Labelled photos from "data", an image-classification folder in rishabhbpd/project_rishabh_das. The possible labels are: human, no human.

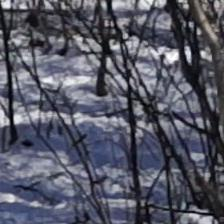
Label: no human

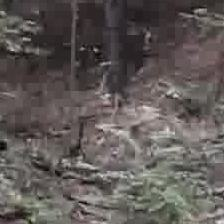
Label: no human

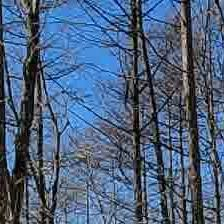
Label: no human

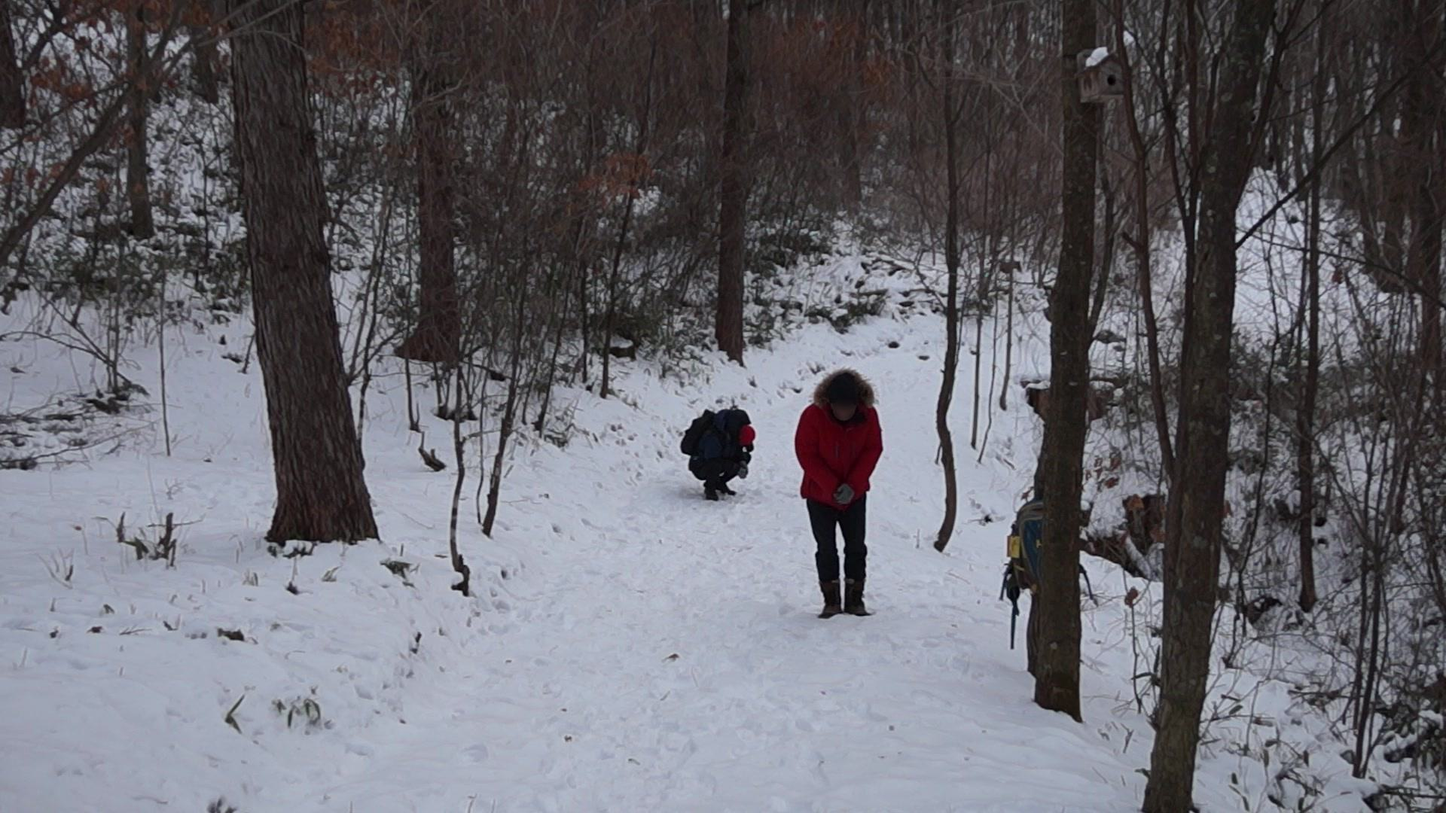
Label: human

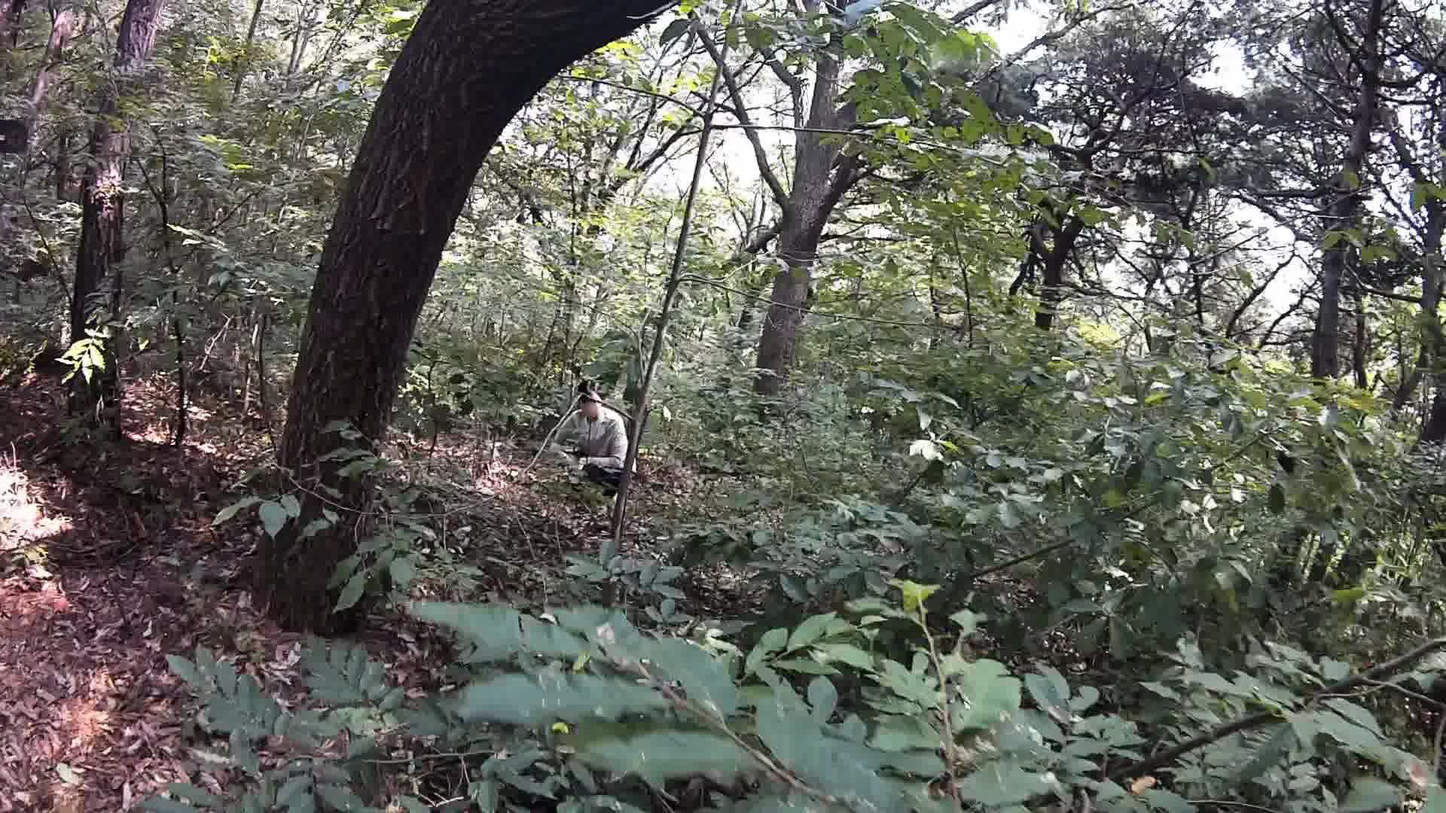
Label: human

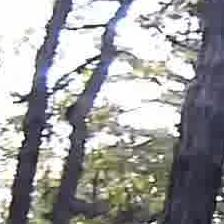
Label: no human
